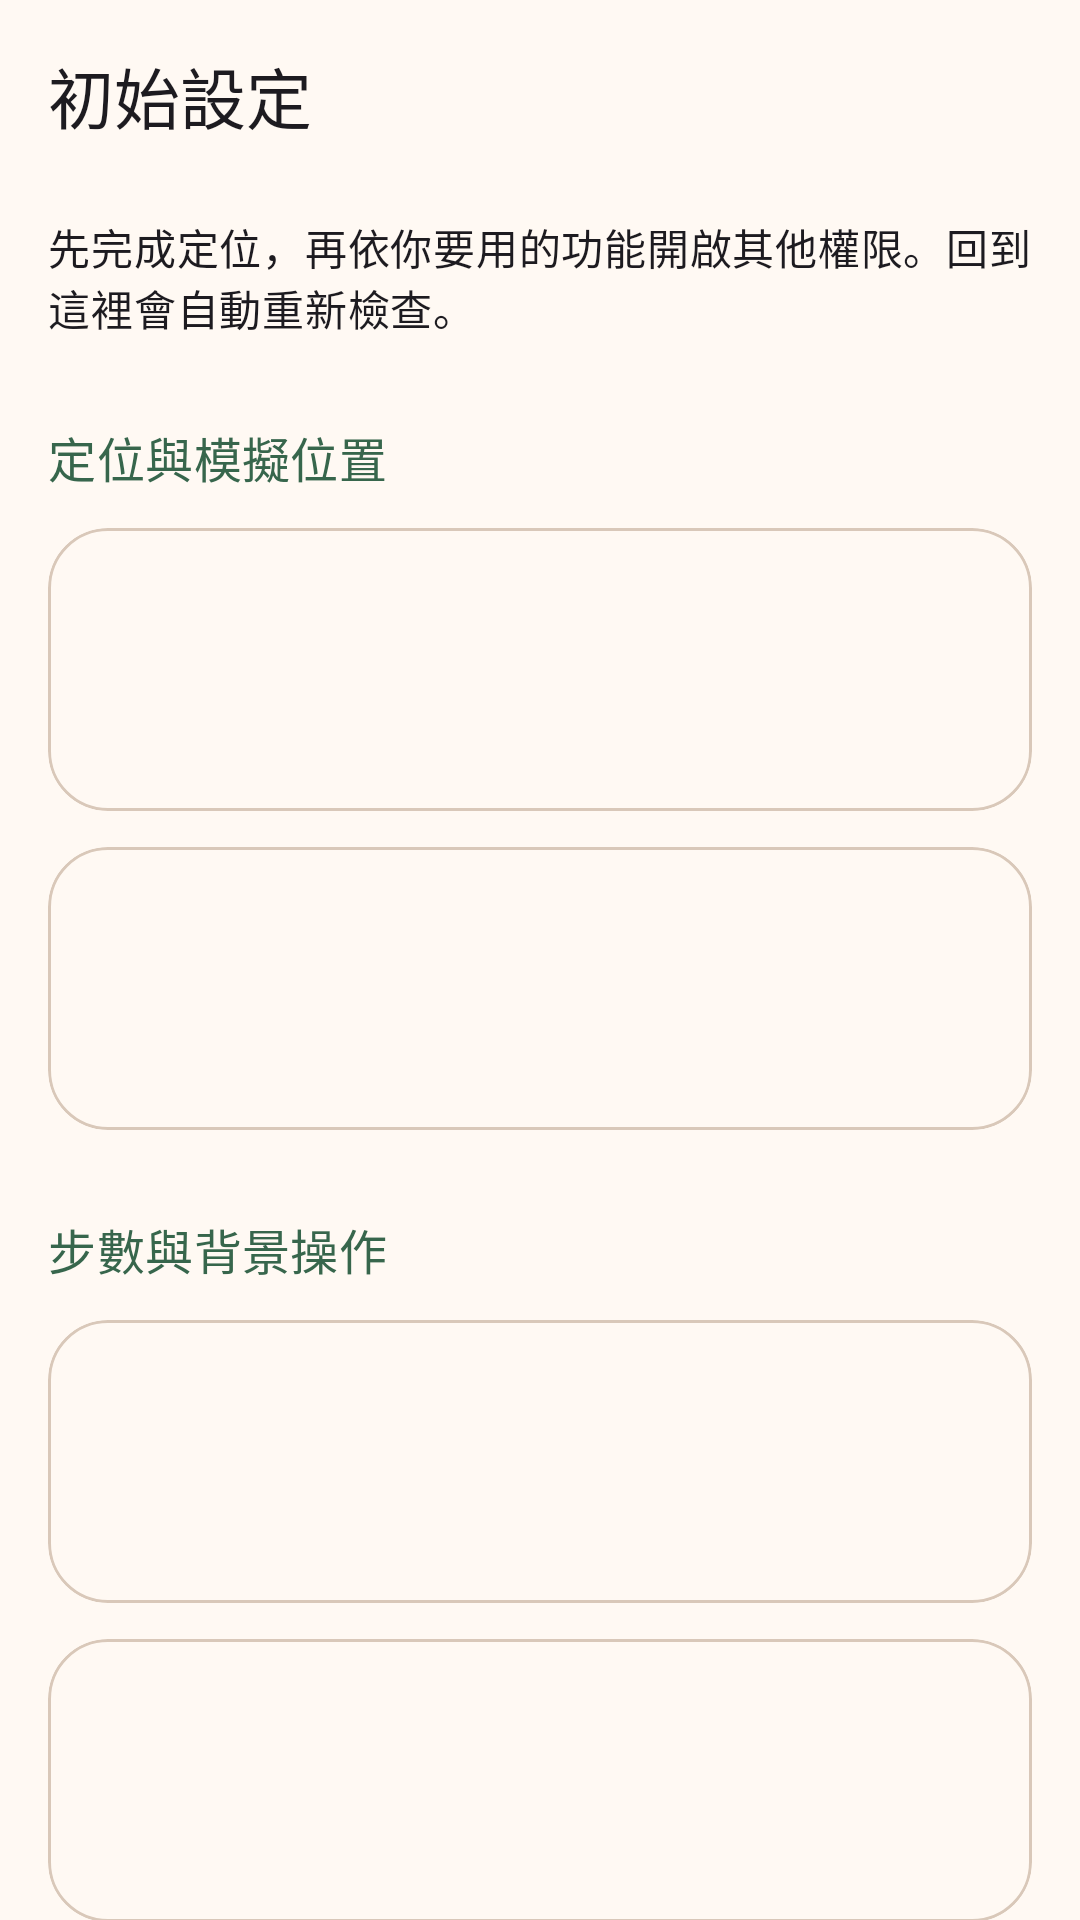

Reconstruct the res/layout file that produces this screen, plus the resources it refers to.
<!-- AndroidManifest.xml: application theme Theme.PikminGps -->
<!-- res/layout/activity_setup.xml -->
<?xml version="1.0" encoding="utf-8"?>
<LinearLayout
    xmlns:android="http://schemas.android.com/apk/res/android"
    xmlns:app="http://schemas.android.com/apk/res-auto"
    android:id="@+id/root"
    android:layout_width="match_parent"
    android:layout_height="match_parent"
    android:orientation="vertical" >
    <com.google.android.material.appbar.MaterialToolbar
        android:id="@+id/toolbar"
        android:layout_width="match_parent"
        android:layout_height="wrap_content"
        android:background="?attr/colorSurface"
        app:navigationIcon="@drawable/ic_arrow_back"
        app:title="@string/title_setup" />
    <androidx.core.widget.NestedScrollView
        android:id="@+id/scroll"
        android:layout_width="match_parent"
        android:layout_height="0dp"
        android:layout_weight="1"
        android:clipToPadding="false"
        android:paddingStart="@dimen/space_l"
        android:paddingTop="@dimen/space_s"
        android:paddingEnd="@dimen/space_l"
        android:paddingBottom="@dimen/space_xl" >
        <LinearLayout android:layout_width="match_parent" android:layout_height="wrap_content" android:orientation="vertical">
            <TextView
                android:id="@+id/header"
                android:layout_width="match_parent"
                android:layout_height="wrap_content"
                android:layout_marginBottom="@dimen/space_m"
                android:text="@string/ui_setup_intro"
                android:textAppearance="?attr/textAppearanceBodyMedium" />
            <TextView
                android:layout_width="match_parent"
                android:layout_height="wrap_content"
                android:paddingTop="16dp"
                android:paddingBottom="12dp"
                android:text="@string/ui_setup_required"
                android:textColor="?attr/colorSecondary"
                android:textAppearance="?attr/textAppearanceTitleMedium" />
            <include android:id="@+id/rowLocation" layout="@layout/item_setup_row"/>
            <include android:id="@+id/rowMock" layout="@layout/item_setup_row"/>
            <TextView
                android:layout_width="match_parent"
                android:layout_height="wrap_content"
                android:paddingTop="16dp"
                android:paddingBottom="12dp"
                android:text="@string/ui_setup_optional"
                android:textColor="?attr/colorSecondary"
                android:textAppearance="?attr/textAppearanceTitleMedium" />
            <include android:id="@+id/rowHealth" layout="@layout/item_setup_row"/>
            <include android:id="@+id/rowNotification" layout="@layout/item_setup_row"/>
            <include android:id="@+id/rowBattery" layout="@layout/item_setup_row"/>
            <include android:id="@+id/rowOverlay" layout="@layout/item_setup_row"/>
            <TextView
                android:layout_width="match_parent"
                android:layout_height="wrap_content"
                android:paddingTop="16dp"
                android:paddingBottom="12dp"
                android:text="@string/ui_setup_game"
                android:textColor="?attr/colorSecondary"
                android:textAppearance="?attr/textAppearanceTitleMedium" />
            <include android:id="@+id/rowGame" layout="@layout/item_setup_row"/>
            <com.google.android.material.button.MaterialButton
                android:id="@+id/btnDone"
                android:layout_width="match_parent"
                android:layout_height="wrap_content"
                android:text="@string/ui_setup_done" />
        </LinearLayout>
    </androidx.core.widget.NestedScrollView>
</LinearLayout>
<!-- res/layout/item_setup_row.xml (included above) -->
<?xml version="1.0" encoding="utf-8"?>
<com.google.android.material.card.MaterialCardView
    xmlns:android="http://schemas.android.com/apk/res/android"
    xmlns:app="http://schemas.android.com/apk/res-auto"
    android:layout_width="match_parent"
    android:layout_height="wrap_content"
    android:layout_marginBottom="@dimen/space_m"
    app:cardCornerRadius="@dimen/card_corner"
    app:cardElevation="0dp"
    app:strokeWidth="1dp"
    app:strokeColor="?attr/colorOutlineVariant" >
    <LinearLayout
        android:layout_width="match_parent"
        android:layout_height="wrap_content"
        android:orientation="vertical"
        android:padding="@dimen/space_l" >
        <LinearLayout
            android:layout_width="match_parent"
            android:layout_height="wrap_content"
            android:baselineAligned="false"
            android:gravity="center_vertical"
            android:orientation="horizontal" >
            <ImageView
                android:id="@+id/icon"
                android:layout_width="@dimen/setup_icon"
                android:layout_height="@dimen/setup_icon"
                android:contentDescription="@string/setup_ok"
                android:src="@drawable/ic_warning" />
            <LinearLayout
                android:layout_width="0dp"
                android:layout_height="wrap_content"
                android:layout_marginStart="@dimen/space_m"
                android:layout_weight="1"
                android:orientation="vertical" >
                <TextView
                    android:id="@+id/title"
                    android:layout_width="match_parent"
                    android:layout_height="wrap_content"
                    android:textAppearance="?attr/textAppearanceTitleSmall" />
                <TextView
                    android:id="@+id/status"
                    android:layout_width="match_parent"
                    android:layout_height="wrap_content"
                    android:textAppearance="?attr/textAppearanceLabelMedium" />
            </LinearLayout>
        </LinearLayout>
        <TextView
            android:id="@+id/desc"
            android:layout_width="match_parent"
            android:layout_height="wrap_content"
            android:layout_marginTop="@dimen/space_s"
            android:lineSpacingExtra="3dp"
            android:textAppearance="?attr/textAppearanceBodyMedium" />
        <TextView
            android:id="@+id/hint"
            android:layout_width="match_parent"
            android:layout_height="wrap_content"
            android:layout_marginTop="@dimen/space_xs"
            android:lineSpacingExtra="3dp"
            android:textAppearance="?attr/textAppearanceBodyMedium"
            android:textColor="?attr/colorPrimary"
            android:visibility="gone" />
        <com.google.android.material.button.MaterialButton
            android:id="@+id/btnPrimary"
            style="@style/Widget.Material3.Button.TonalButton"
            android:layout_width="wrap_content"
            android:layout_height="wrap_content"
            android:layout_marginTop="@dimen/space_s"
            android:visibility="gone" />
        <com.google.android.material.button.MaterialButton
            android:id="@+id/btnSecondary"
            style="@style/Widget.Material3.Button.TextButton"
            android:layout_width="wrap_content"
            android:layout_height="wrap_content"
            android:visibility="gone" />
    </LinearLayout>
</com.google.android.material.card.MaterialCardView>
<!-- resources referenced by this layout -->
<resources>
  <dimen name="card_corner">20dp</dimen>
  <dimen name="setup_icon">28dp</dimen>
  <dimen name="space_l">16dp</dimen>
  <dimen name="space_m">12dp</dimen>
  <dimen name="space_s">8dp</dimen>
  <dimen name="space_xl">24dp</dimen>
  <dimen name="space_xs">4dp</dimen>
  <string name="setup_ok">已完成</string>
  <string name="title_setup">初始設定</string>
  <string name="ui_setup_done">回到地圖</string>
  <string name="ui_setup_game">遊戲端設定</string>
  <string name="ui_setup_intro">先完成定位，再依你要用的功能開啟其他權限。回到這裡會自動重新檢查。</string>
  <string name="ui_setup_optional">步數與背景操作</string>
  <string name="ui_setup_required">定位與模擬位置</string>
  <style name="Widget.Pbgw.Button" parent="Widget.Material3.Button">
          <item name="android:minHeight">48dp</item>
          <item name="cornerRadius">16dp</item>
      </style>
  <style name="ThemeOverlay.Pbgw.BottomSheet" parent="ThemeOverlay.Material3.BottomSheetDialog">
          <item name="bottomSheetStyle">@style/Widget.Pbgw.BottomSheet</item>
      </style>
  <color name="brand_primary">#9B4600</color>
  <color name="brand_on_primary">#FFFFFF</color>
  <color name="brand_primary_container">#FFE0C2</color>
  <color name="brand_on_primary_container">#341500</color>
  <color name="brand_secondary">#37664C</color>
  <color name="brand_on_secondary">#FFFFFF</color>
  <color name="brand_secondary_container">#C0ECCE</color>
  <color name="brand_on_secondary_container">#102A1B</color>
  <color name="brand_surface">#FFF9F3</color>
  <color name="brand_surface_container">#F5ECE2</color>
  <color name="brand_on_surface">#29231D</color>
  <color name="brand_on_surface_variant">#62574D</color>
  <color name="brand_outline">#817469</color>
  <color name="brand_outline_variant">#D9C8B9</color>
  <style name="Widget.Pbgw.BottomSheet" parent="Widget.Material3.BottomSheet.Modal">
          <item name="shapeAppearanceOverlay">@style/ShapeAppearance.Pbgw.Sheet</item>
      </style>
  <style name="ShapeAppearance.Pbgw.Sheet" parent="">
          <item name="cornerFamily">rounded</item>
          <item name="cornerSizeTopLeft">28dp</item>
          <item name="cornerSizeTopRight">28dp</item>
      </style>
</resources>
